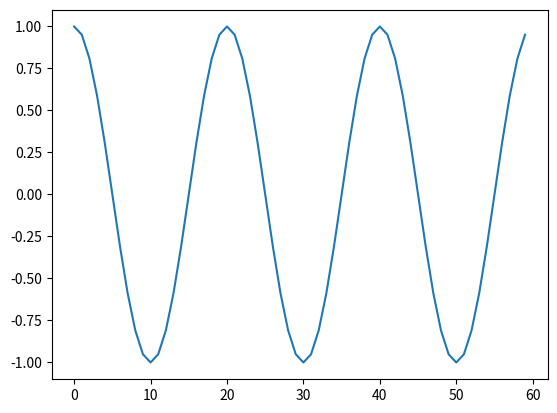

Generate this figure with matplotlib: (Note: this script raises an exception after producing the figure.)
# -*- coding: utf-8 -*-
"""
Created on Thu Sep 29 14:46:59 2016

[redacted]
"""

from numpy import *
from matplotlib import *
from matplotlib.pyplot import *

fs = 60.0;
n = arange(fs); # 60 samples
fr = 3.0;
euler = exp (1j*2*pi*fr*(n/fs));
plot(real(euler));
hold(True)
plot(imag(euler),'r'); # red plotting
title("Real and Complex Parts of Euler")
legend(("Real","Complex"));
grid(True);
ylim([-2, 2]);
show()